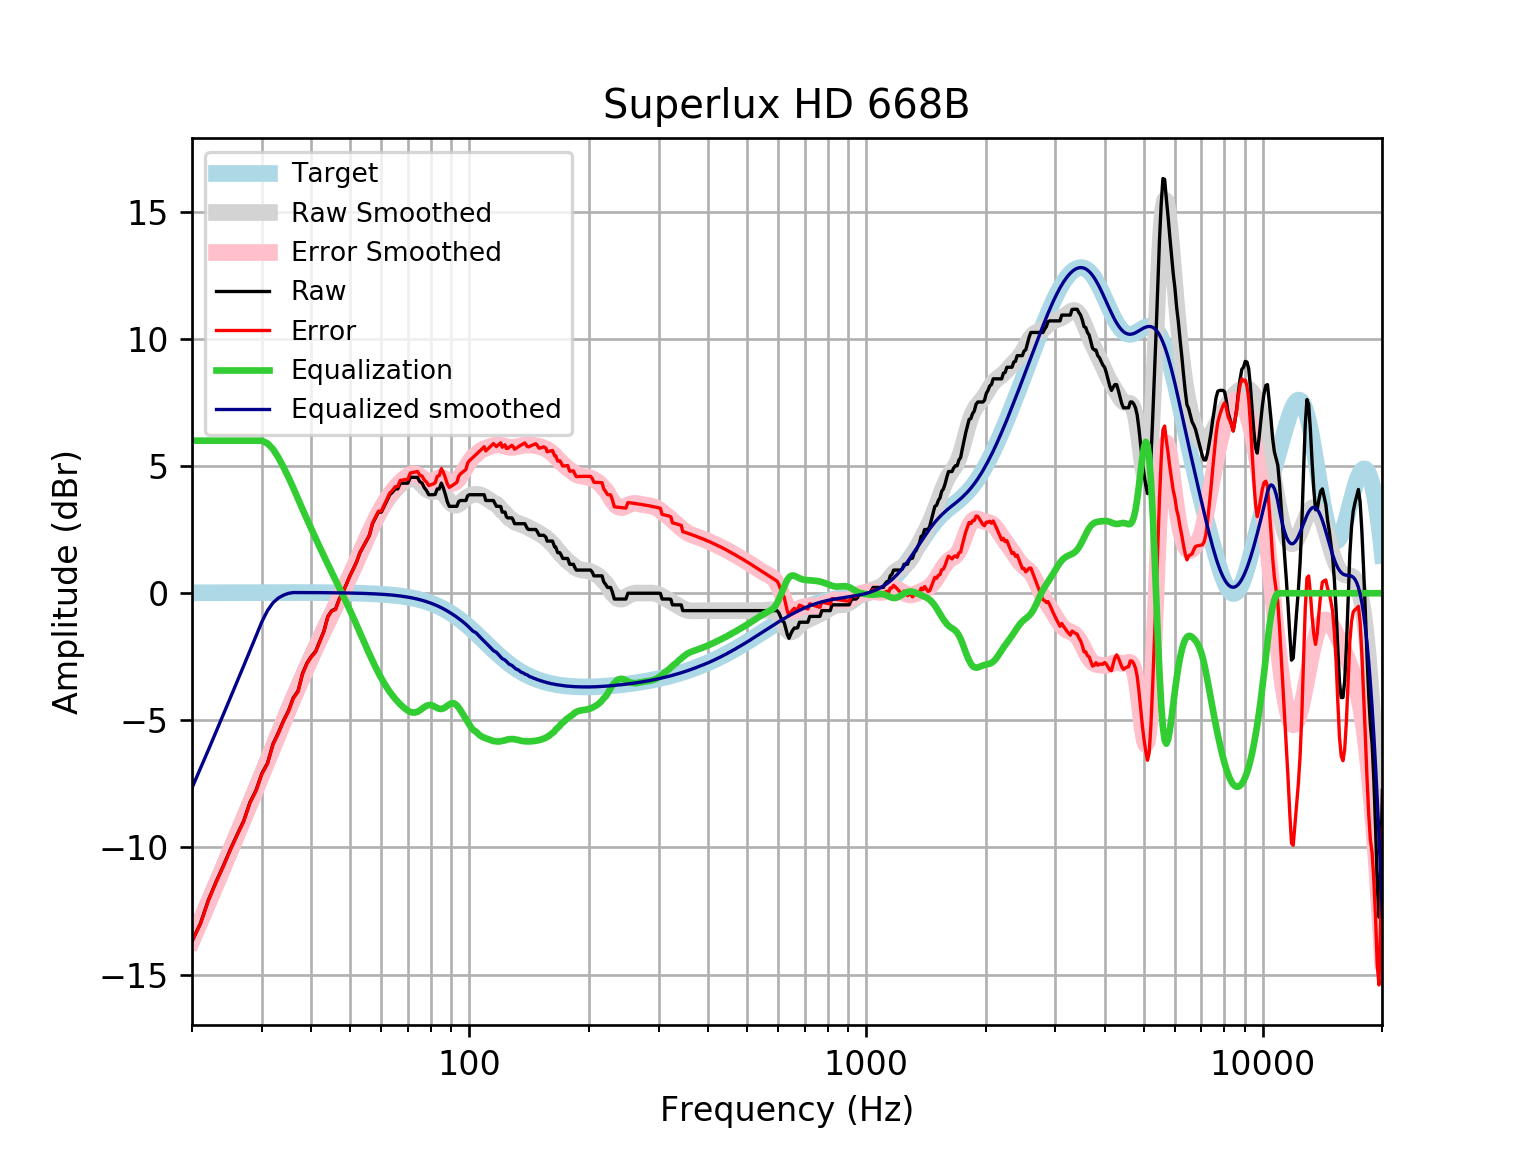

The data file committed next to this chart (first rows):
frequency, raw, error, smoothed, error_smoothed, equalization, equalized_raw, equalized_smoothed, target
20, -13.68, -13.69, -13.66, -13.67, 6, -7.675, -7.656, 0.01648
21, -12.99, -13.01, -12.89, -12.91, 6.0, -6.991, -6.895, 0.01765
22, -12.06, -12.08, -12.16, -12.18, 6.0, -6.062, -6.158, 0.01876
23, -11.35, -11.37, -11.45, -11.47, 6.0, -5.348, -5.447, 0.01983
24, -10.71, -10.73, -10.76, -10.78, 6, -4.712, -4.76, 0.02084
25, -10.06, -10.09, -10.1, -10.12, 6.0, -4.064, -4.101, 0.02179
26, -9.487, -9.51, -9.466, -9.489, 6.0, -3.487, -3.466, 0.02269
27, -8.95, -8.973, -8.853, -8.876, 6.0, -2.95, -2.853, 0.02353
28, -8.22, -8.244, -8.259, -8.283, 6, -2.22, -2.259, 0.02431
29, -7.749, -7.774, -7.682, -7.707, 6, -1.749, -1.682, 0.02502
30, -7.088, -7.113, -7.12, -7.145, 6, -1.088, -1.12, 0.02566
31, -6.68, -6.706, -6.573, -6.6, 5.892, -0.7879, -0.6812, 0.02622
32, -5.926, -5.953, -6.044, -6.07, 5.669, -0.2567, -0.3745, 0.02668
33, -5.49, -5.517, -5.532, -5.559, 5.342, -0.1475, -0.1898, 0.02704
34, -5.014, -5.042, -5.04, -5.067, 4.964, -0.05018, -0.07613, 0.02728
35, -4.625, -4.652, -4.568, -4.596, 4.564, -0.06056, -0.004447, 0.0274
36, -4.111, -4.138, -4.117, -4.144, 4.144, 0.03349, 0.02739, 0.02739
37, -3.845, -3.872, -3.685, -3.712, 3.712, -0.1331, 0.02723, 0.02723
38, -3.143, -3.17, -3.271, -3.298, 3.298, 0.1551, 0.02691, 0.02692
39, -2.735, -2.761, -2.875, -2.901, 2.901, 0.1664, 0.02643, 0.02644
40, -2.476, -2.502, -2.495, -2.52, 2.52, 0.04394, 0.02578, 0.02579
41, -2.279, -2.304, -2.129, -2.154, 2.154, -0.1249, 0.02495, 0.02496
42, -1.876, -1.9, -1.778, -1.802, 1.802, -0.07329, 0.02393, 0.02393
43, -1.484, -1.507, -1.441, -1.464, 1.464, -0.02013, 0.02272, 0.02272
44, -0.9117, -0.933, -1.117, -1.138, 1.138, 0.2264, 0.0213, 0.0213
45, -0.6838, -0.7034, -0.8037, -0.8234, 0.8234, 0.1396, 0.01968, 0.01967
46, -0.6202, -0.6381, -0.5, -0.5178, 0.5178, -0.1024, 0.01785, 0.01783
47, -0.2279, -0.2437, -0.2031, -0.2189, 0.2189, -0.009006, 0.01579, 0.01577
48, 0.04442, 0.03095, 0.08948, 0.07598, -0.07598, -0.03156, 0.0135, 0.01347
49, 0.3594, 0.3484, 0.3803, 0.3693, -0.3693, -0.009972, 0.01097, 0.01094
50, 0.6838, 0.6756, 0.6711, 0.6629, -0.6629, 0.02084, 0.008186, 0.008144
51, 0.9568, 0.9517, 0.9626, 0.9575, -0.9575, -0.0007362, 0.005126, 0.00508
52, 1.24, 1.238, 1.254, 1.253, -1.253, -0.01251, 0.001774, 0.001724
53, 1.595, 1.597, 1.545, 1.547, -1.547, 0.04893, -0.001894, -0.001946
54, 1.823, 1.829, 1.831, 1.837, -1.837, -0.01337, -0.005905, -0.005958
55, 2.051, 2.062, 2.11, 2.12, -2.12, -0.06888, -0.01029, -0.01034
56, 2.279, 2.295, 2.379, 2.394, -2.394, -0.1142, -0.01508, -0.01514
57, 2.735, 2.755, 2.634, 2.654, -2.654, 0.08055, -0.02033, -0.02038
58, 2.963, 2.989, 2.874, 2.9, -2.9, 0.06253, -0.02607, -0.02611
59, 3.191, 3.223, 3.098, 3.13, -3.13, 0.06086, -0.03234, -0.03238
60, 3.191, 3.23, 3.303, 3.342, -3.342, -0.1515, -0.03921, -0.03925
61, 3.419, 3.466, 3.491, 3.537, -3.537, -0.1185, -0.04672, -0.04675
62, 3.647, 3.702, 3.66, 3.715, -3.715, -0.06803, -0.05494, -0.05496
63, 3.875, 3.939, 3.811, 3.875, -3.875, -0.0006399, -0.06392, -0.06393
64, 3.972, 4.045, 3.946, 4.02, -4.02, -0.04814, -0.07372, -0.07373
65, 4.103, 4.187, 4.065, 4.15, -4.15, -0.04722, -0.0844, -0.08441
66, 4.103, 4.199, 4.171, 4.267, -4.267, -0.1643, -0.09604, -0.09603
67, 4.33, 4.439, 4.264, 4.372, -4.372, -0.0419, -0.1087, -0.1087
68, 4.33, 4.453, 4.345, 4.467, -4.467, -0.1366, -0.1224, -0.1224
69, 4.33, 4.468, 4.413, 4.55, -4.55, -0.2195, -0.1372, -0.1372
70, 4.33, 4.484, 4.465, 4.618, -4.618, -0.2878, -0.1533, -0.1533
71, 4.558, 4.729, 4.497, 4.668, -4.668, -0.1091, -0.1706, -0.1706
72, 4.558, 4.748, 4.504, 4.693, -4.693, -0.1346, -0.1892, -0.1892
73, 4.558, 4.768, 4.482, 4.691, -4.691, -0.1327, -0.2092, -0.2092
74, 4.558, 4.789, 4.431, 4.662, -4.662, -0.1035, -0.2306, -0.2305
75, 4.388, 4.642, 4.356, 4.61, -4.61, -0.2215, -0.2535, -0.2534
76, 4.33, 4.608, 4.266, 4.544, -4.544, -0.2137, -0.2778, -0.2778
77, 4.151, 4.455, 4.174, 4.478, -4.478, -0.3269, -0.3037, -0.3037
78, 4.039, 4.371, 4.094, 4.425, -4.425, -0.3859, -0.3312, -0.3312
79, 3.875, 4.235, 4.036, 4.397, -4.397, -0.522, -0.3604, -0.3603
... 553 more rows
